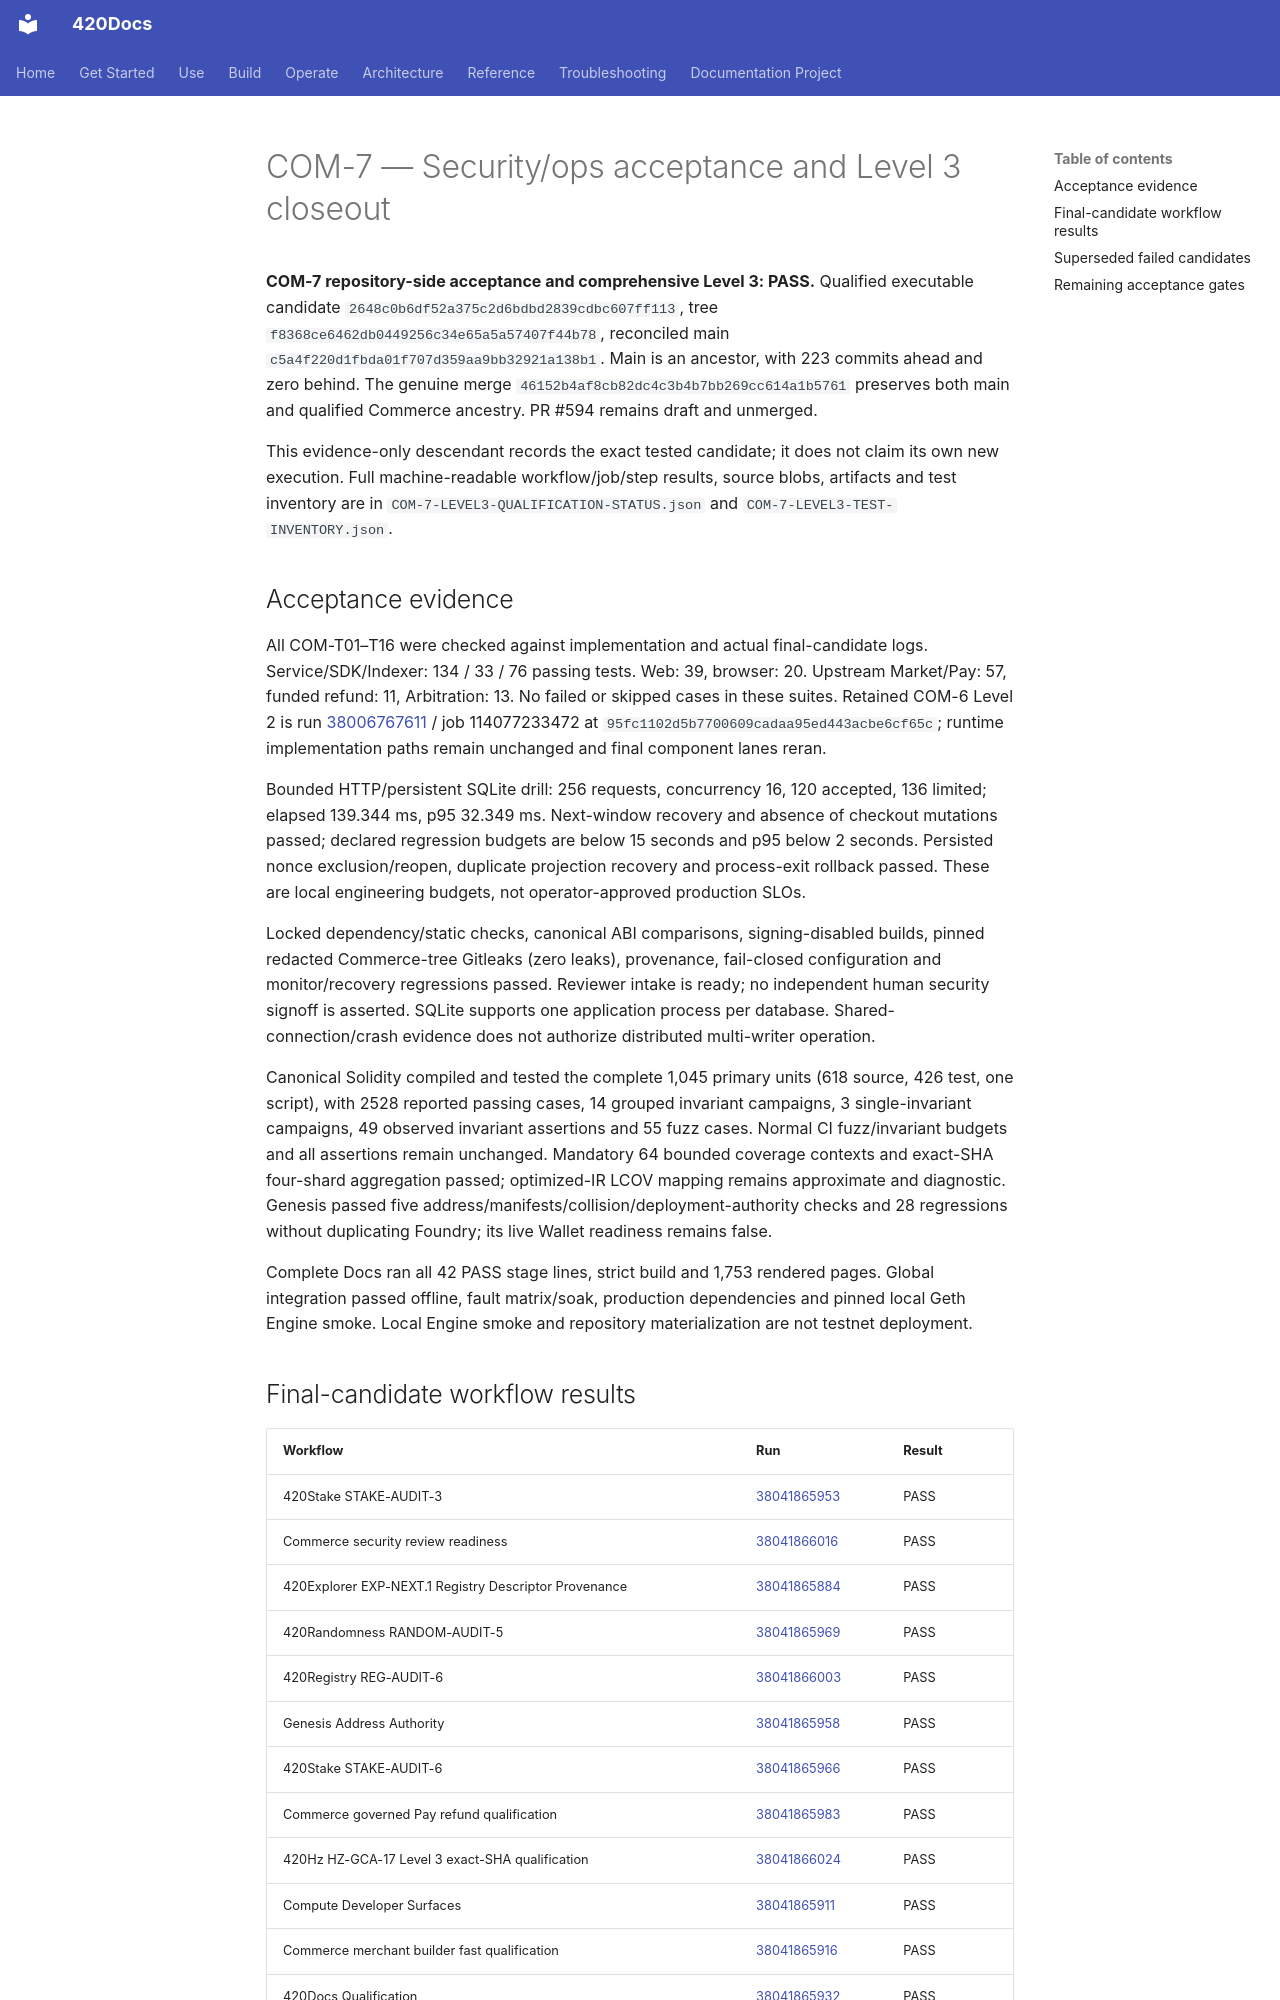

repository: abvhiael/420-integrated-v0.1 · page: commerce/COM-7-SECURITY-OPS-TRACKER/index.html · generator: mkdocs

# COM-7 — Security/ops acceptance and Level 3 closeout

**COM-7 repository-side acceptance and comprehensive Level 3: PASS.** Qualified executable candidate `2648c0b6df52a375c2d6bdbd2839cdbc607ff113`, tree `f8368ce6462db0449256c34e65a5a57407f44b78`, reconciled main `c5a4f220d1fbda01f707d359aa9bb32921a138b1`. Main is an ancestor, with 223 commits ahead and zero behind. The genuine merge `46152b4af8cb82dc4c3b4b7bb269cc614a1b5761` preserves both main and qualified Commerce ancestry. PR #594 remains draft and unmerged.

This evidence-only descendant records the exact tested candidate; it does not claim its own new execution. Full machine-readable workflow/job/step results, source blobs, artifacts and test inventory are in `COM-7-LEVEL3-QUALIFICATION-STATUS.json` and `COM-7-LEVEL3-TEST-INVENTORY.json`.

## Acceptance evidence

All COM-T01–T16 were checked against implementation and actual final-candidate logs. Service/SDK/Indexer: 134 / 33 / 76 passing tests. Web: 39, browser: 20. Upstream Market/Pay: 57, funded refund: 11, Arbitration: 13. No failed or skipped cases in these suites. Retained COM-6 Level 2 is run [38006767611](https://github.com/abvhiael/420-integrated-v0.1/actions/runs/38006767611) / job 114077233472 at `95fc1102d5b7700609cadaa95ed443acbe6cf65c`; runtime implementation paths remain unchanged and final component lanes reran.

Bounded HTTP/persistent SQLite drill: 256 requests, concurrency 16, 120 accepted, 136 limited; elapsed 139.344 ms, p95 32.349 ms. Next-window recovery and absence of checkout mutations passed; declared regression budgets are below 15 seconds and p95 below 2 seconds. Persisted nonce exclusion/reopen, duplicate projection recovery and process-exit rollback passed. These are local engineering budgets, not operator-approved production SLOs.

Locked dependency/static checks, canonical ABI comparisons, signing-disabled builds, pinned redacted Commerce-tree Gitleaks (zero leaks), provenance, fail-closed configuration and monitor/recovery regressions passed. Reviewer intake is ready; no independent human security signoff is asserted. SQLite supports one application process per database. Shared-connection/crash evidence does not authorize distributed multi-writer operation.

Canonical Solidity compiled and tested the complete 1,045 primary units (618 source, 426 test, one script), with 2528 reported passing cases, 14 grouped invariant campaigns, 3 single-invariant campaigns, 49 observed invariant assertions and 55 fuzz cases. Normal CI fuzz/invariant budgets and all assertions remain unchanged. Mandatory 64 bounded coverage contexts and exact-SHA four-shard aggregation passed; optimized-IR LCOV mapping remains approximate and diagnostic. Genesis passed five address/manifests/collision/deployment-authority checks and 28 regressions without duplicating Foundry; its live Wallet readiness remains false.

Complete Docs ran all 42 PASS stage lines, strict build and 1,753 rendered pages. Global integration passed offline, fault matrix/soak, production dependencies and pinned local Geth Engine smoke. Local Engine smoke and repository materialization are not testnet deployment.
